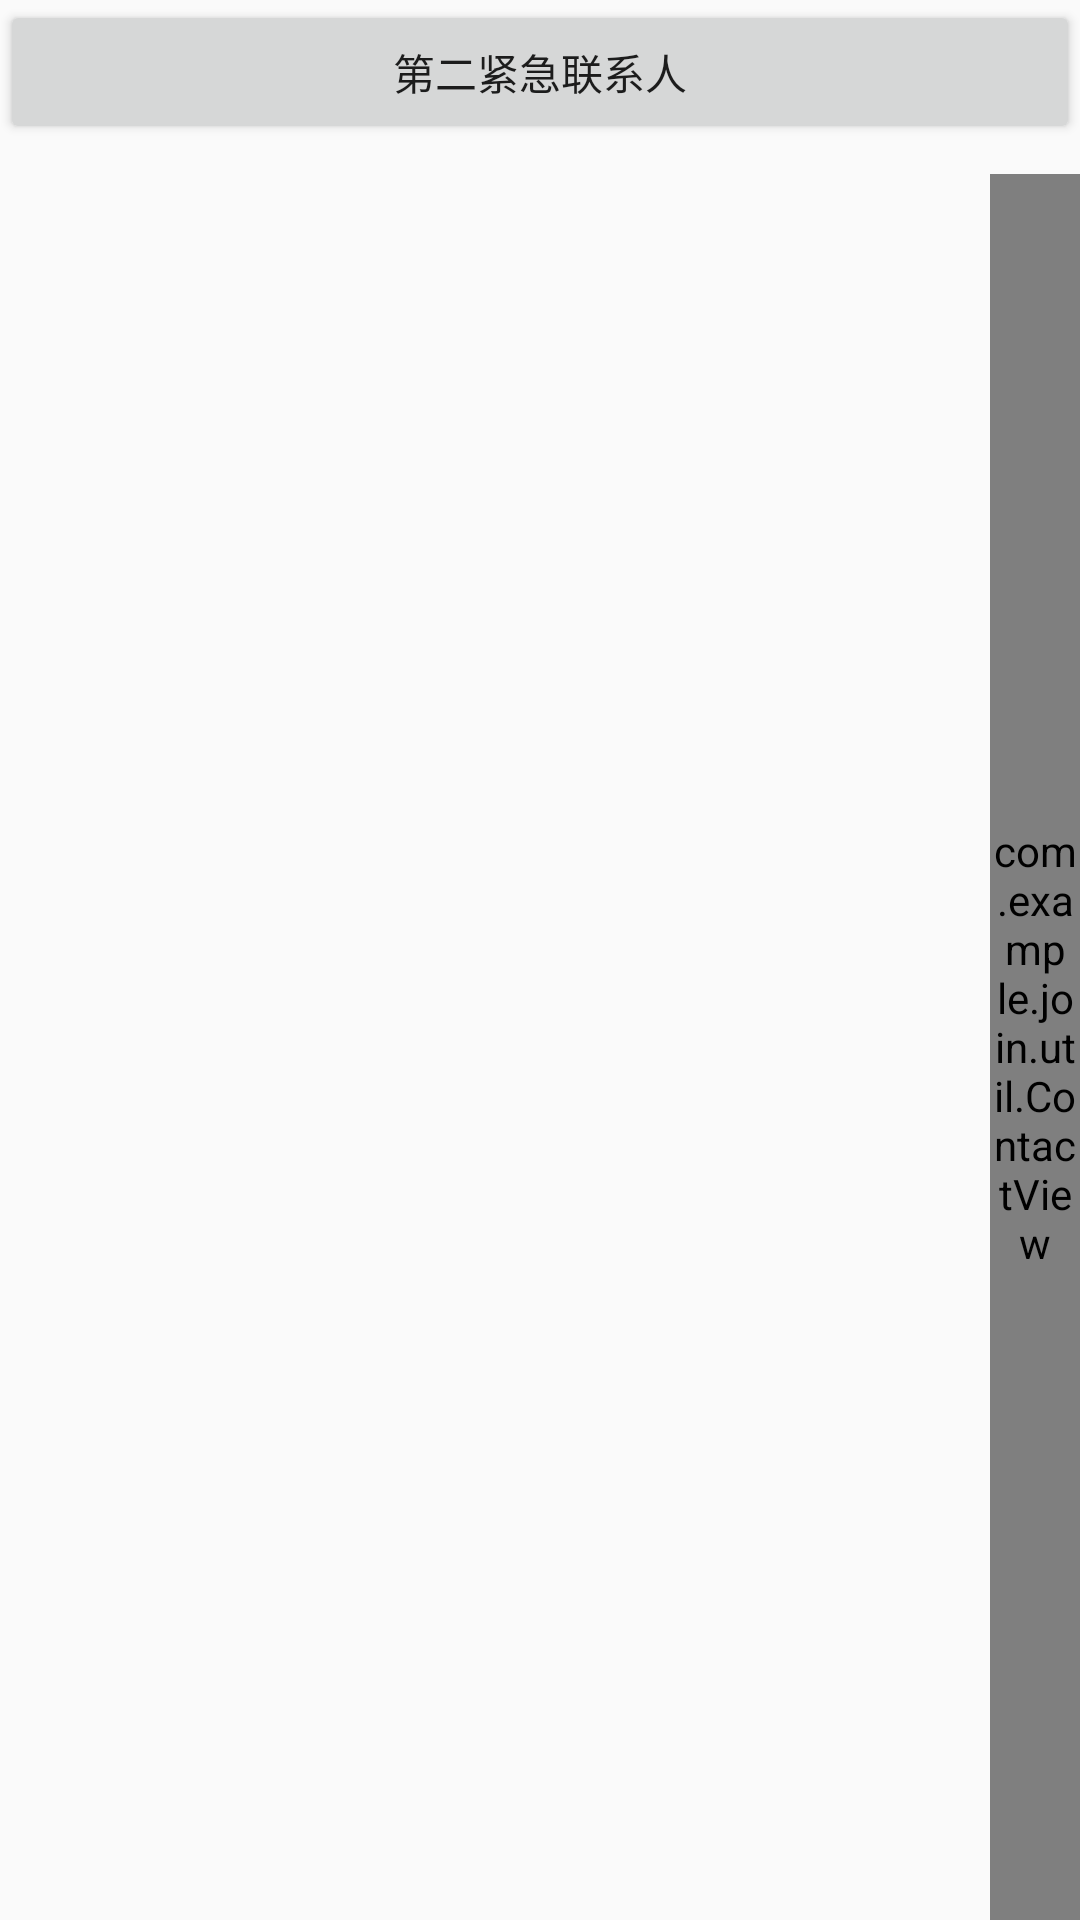

This screen was rendered from an Android layout file. Write that file and the resources it references.
<!-- AndroidManifest.xml: application theme AppTheme -->
<!-- res/layout/acitivty_select_contact.xml -->
<?xml version="1.0" encoding="utf-8"?>
<LinearLayout xmlns:android="http://schemas.android.com/apk/res/android"
    android:layout_width="match_parent"
    android:layout_height="match_parent"
    android:orientation="vertical">

    <Button
        android:layout_width="match_parent"
        android:layout_height="wrap_content"
        android:text="第二紧急联系人" />

    <RelativeLayout
        android:layout_width="match_parent"
        android:layout_height="wrap_content">

        <ListView
            android:id="@+id/lv_contact"
            android:layout_width="match_parent"
            android:layout_height="match_parent"
            android:divider="#FFd8d8d8"
             android:dividerHeight="1dp" />
        <com.example.join.util.ContactView
            android:layout_marginTop="10dp"
            android:id="@+id/custom_contact"
            android:layout_width="30dp"
            android:layout_height="match_parent"
            android:layout_alignParentRight="true"
            android:background="#30000000"/>
    </RelativeLayout>
</LinearLayout>
<!-- resources referenced by this layout -->
<resources>
  <style name="AppTheme" parent="Theme.AppCompat.Light.DarkActionBar">
          
          <item name="colorPrimary">@color/colorPrimary</item>
          <item name="colorPrimaryDark">@color/colorPrimaryDark</item>
          <item name="colorAccent">@color/colorAccent</item>
      </style>
  <color name="colorPrimary">#3F51B5</color>
  <color name="colorPrimaryDark">#303F9F</color>
  <color name="colorAccent">#FF4081</color>
</resources>
